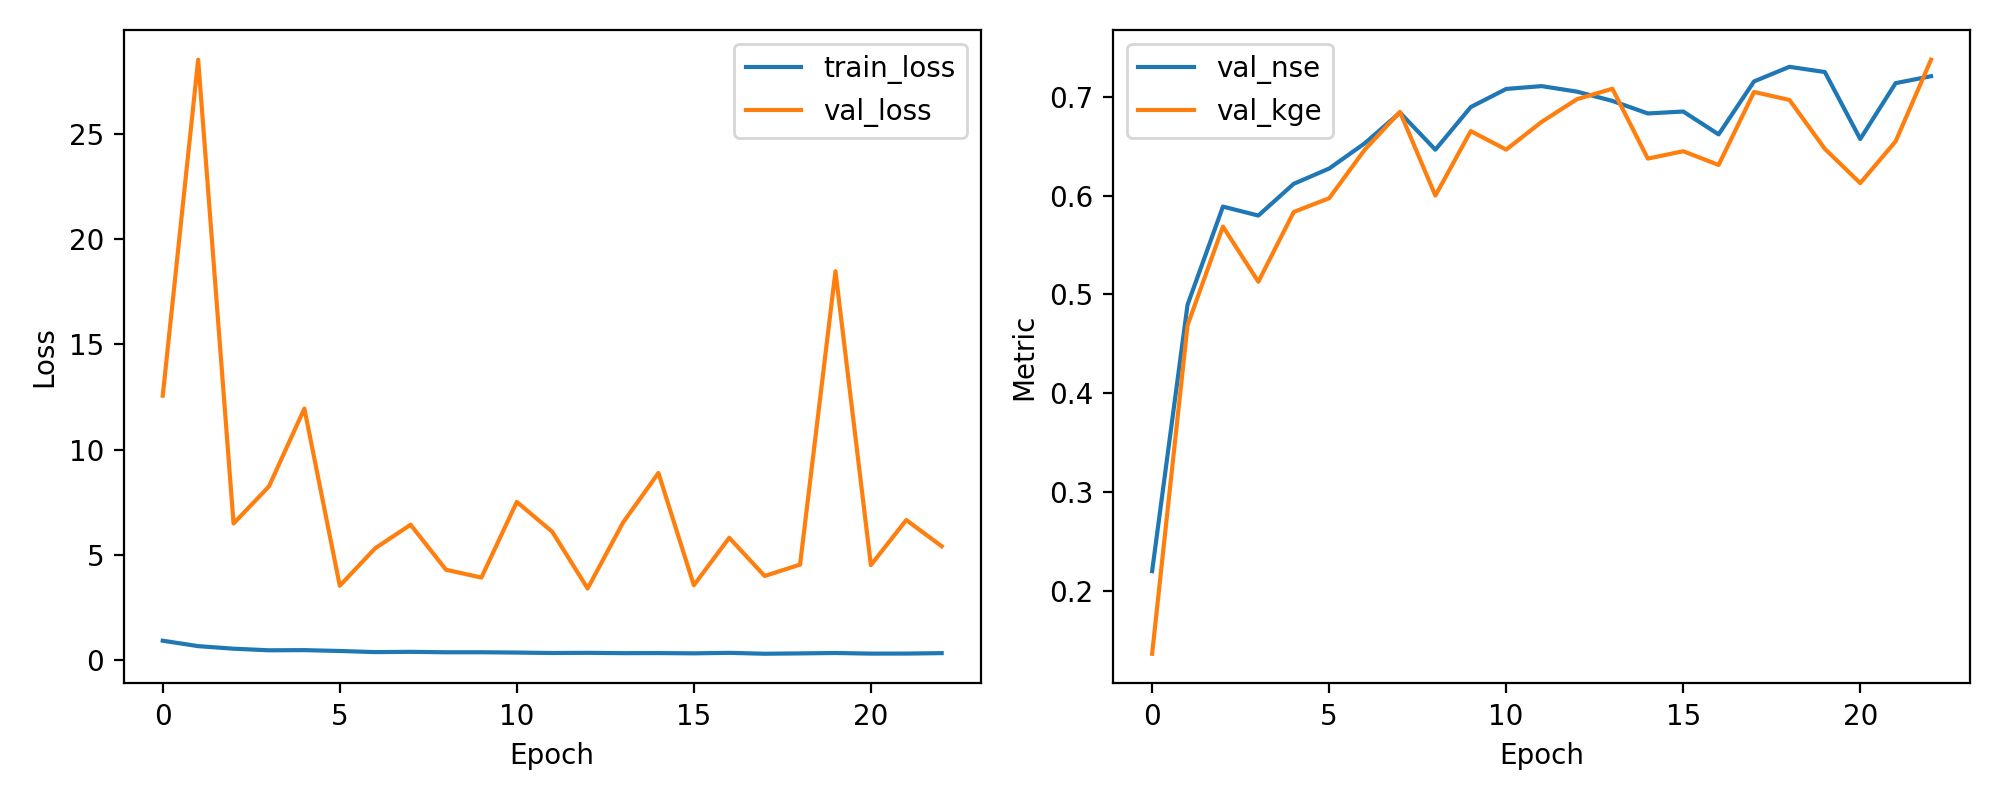

Values plotted in this chart, from the file beside it:
epoch, train_loss, val_loss, val_nse, val_kge
1, 0.9312, 12.57, 0.2199, 0.1362
2, 0.6741, 28.53, 0.4895, 0.4687
3, 0.5523, 6.498, 0.5889, 0.5687
4, 0.4763, 8.261, 0.5798, 0.5128
5, 0.4845, 11.96, 0.612, 0.5835
6, 0.4433, 3.542, 0.6274, 0.5974
7, 0.3908, 5.323, 0.6528, 0.6462
8, 0.4033, 6.44, 0.684, 0.6848
9, 0.3825, 4.303, 0.6465, 0.6
10, 0.3834, 3.93, 0.6897, 0.6653
11, 0.3688, 7.525, 0.708, 0.6466
12, 0.3479, 6.109, 0.7109, 0.6746
13, 0.3558, 3.412, 0.7053, 0.6977
14, 0.3403, 6.543, 0.6959, 0.7082
15, 0.3441, 8.898, 0.6832, 0.6375
16, 0.3316, 3.565, 0.6852, 0.645
17, 0.3554, 5.821, 0.662, 0.6311
18, 0.3128, 4.006, 0.7156, 0.7049
19, 0.329, 4.546, 0.7304, 0.6969
20, 0.3479, 18.48, 0.7251, 0.6474
21, 0.3192, 4.523, 0.6573, 0.6127
22, 0.3214, 6.663, 0.7139, 0.655
23, 0.3413, 5.419, 0.7209, 0.7376
